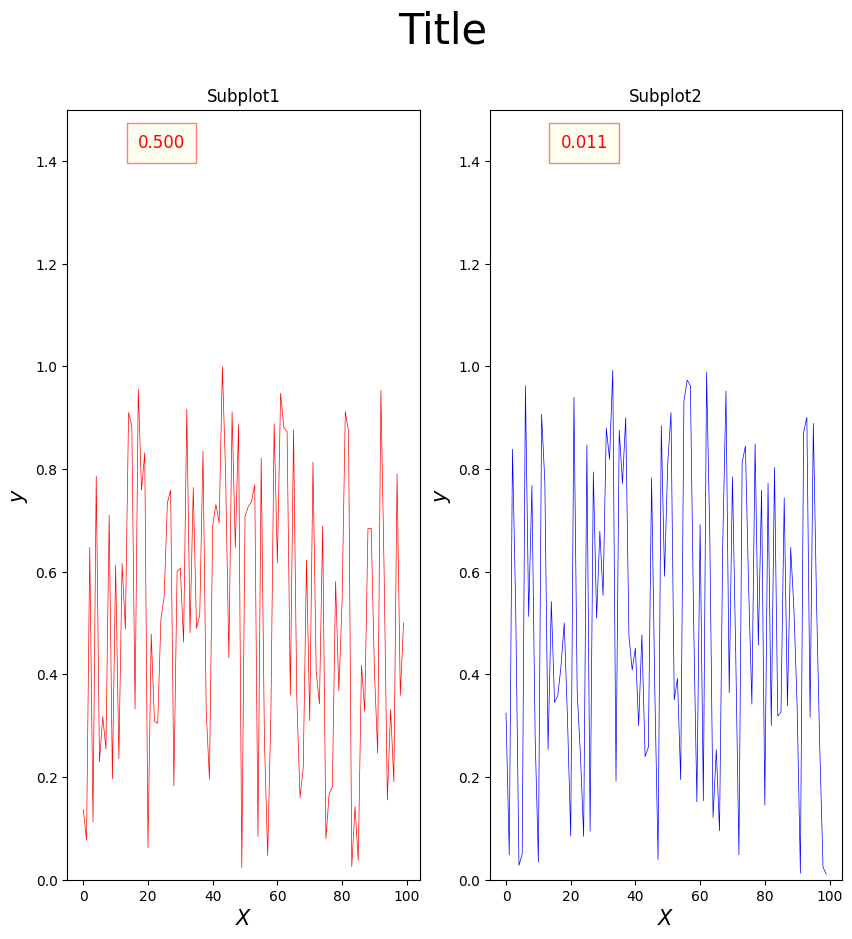

This figure's Python source:
import numpy as np
import pandas as pd
import matplotlib.pyplot as plt

ax = []   # 用于保存图1数据
ay = []
bx = []   # 用于保存图2数据
by = []

"""  
  matplotlib配置文件也即.rc文件, 其为输出图形的几乎所有属性指定了默认值,
如果不喜欢其提供的默认属性, 则可使用参数字典 rcParams 访问并修改已经加载的配置项!
  
  我们有时候需要实时交互功能, 这项工具需要记住以下几个常用的函数
      - 开启交互模式 - plt.ion()  
      - 清除图片缓存 - plt.clf()
      - 关闭交互模式 - plt.ioff()
      - 设置暂停时间 - plt.pause()
      - 绘制并且显示 - plt.show() 
"""

plt.ion()    
plt.rcParams["figure.figsize"] = (10, 10)
plt.rcParams["font.sans-serif"]=["Microsoft YaHei"]
plt.rcParams["axes.unicode_minus"] = False
plt.rcParams["lines.linewidth"] = 0.5  


#=======================================================================#
# 设置随机数实时显示区域的文字参数
RT_XLOC = 0.20
RT_YLOC = 0.95
FONT_DICT  = dict(fontsize = 12, color = "r", family="Microsoft YaHei")
BGBOX = {
    "facecolor": "#FFFFE0", # 填充色
    'edgecolor':'r',        # 外框色
    'alpha': 0.5,           # 框透明度
    'pad': 8,               # 本文与框周围距离 
}
# 关于文字区域背景色设置的方法参考了下面这篇文章:
# https://zhuanlan.zhihu.com/p/205110001
# 关于下文随机数采样设置的方法参考了下面这篇文章:
# https://blog.csdn.net/ddjhpxs/article/details/107766742
#=======================================================================#



# 通过的循环生成一百组案例并实时绘制
for i in range(100):
    plt.clf()    
    plt.suptitle("Title", fontsize=30)
	
    # 下面的代码使用了plt.subplot(rows, cols, idx)分别的创建了两张子图
    # 共有子图张数: rows × cols, 其中idx = 1, 2, 3, ... , row × cols
    # 代表子图编号, 函数会返回 "AxesSubplot" 子图对象, 
    # 可直接通过子图对象进行操作,


    # subplot-1
    g1 = np.random.random()
    ax.append(i)        
    ay.append(g1)       
    agraphic = plt.subplot(1, 2, 1)
    agraphic.set_title("Subplot1")
    agraphic.text(RT_XLOC, RT_YLOC, "{:.3f}".format(g1)
        , transform = plt.gca().transAxes
        , fontdict = FONT_DICT
        , bbox = BGBOX
    )
    agraphic.set_ylim(0, 1.5)
    agraphic.set_xlabel(r"$X$", fontsize = 15) 
    agraphic.set_ylabel(r"$y$", fontsize = 15)    
    agraphic.plot(ax,ay,"r-")

    # subplot-2
    g2 = np.random.random()
    bx.append(i)
    by.append(g2)
    bgraphic = plt.subplot(1, 2, 2)
    bgraphic.set_title("Subplot2")
    bgraphic.text(RT_XLOC, RT_YLOC, "{:.3f}".format(g2)
        , transform = plt.gca().transAxes
        , fontdict = FONT_DICT
        , bbox = BGBOX
    )
    bgraphic.set_ylim(0, 1.5)
    bgraphic.set_xlabel(r"$X$", fontsize = 15)
    bgraphic.set_ylabel(r"$y$", fontsize = 15)    
    bgraphic.plot(bx,by,"b-")

    ## 上面的g1与g2用于生成随机数, 但是生成随机数的函数其实很多, 根据自己的需要可以对其进行改造,
    ## 我们希望把这个数字显示到子图上面, 使用text函数, 并且设置参数transform, 
    ## 随后前面两个参数将会变成相对坐标, 否则将会使用坐标系的绝对坐标,
    plt.pause(0.01)

plt.ioff()      
plt.show()      

# 由于程序需要启动系统调用time.sleep(interval) 暂停 interval (s)
# 所以这个程序其实运行起来是比较缓慢的, 想要提前终止可在终端按下 CTRL+C 或 CTRL+Z, 不同系统略有差别